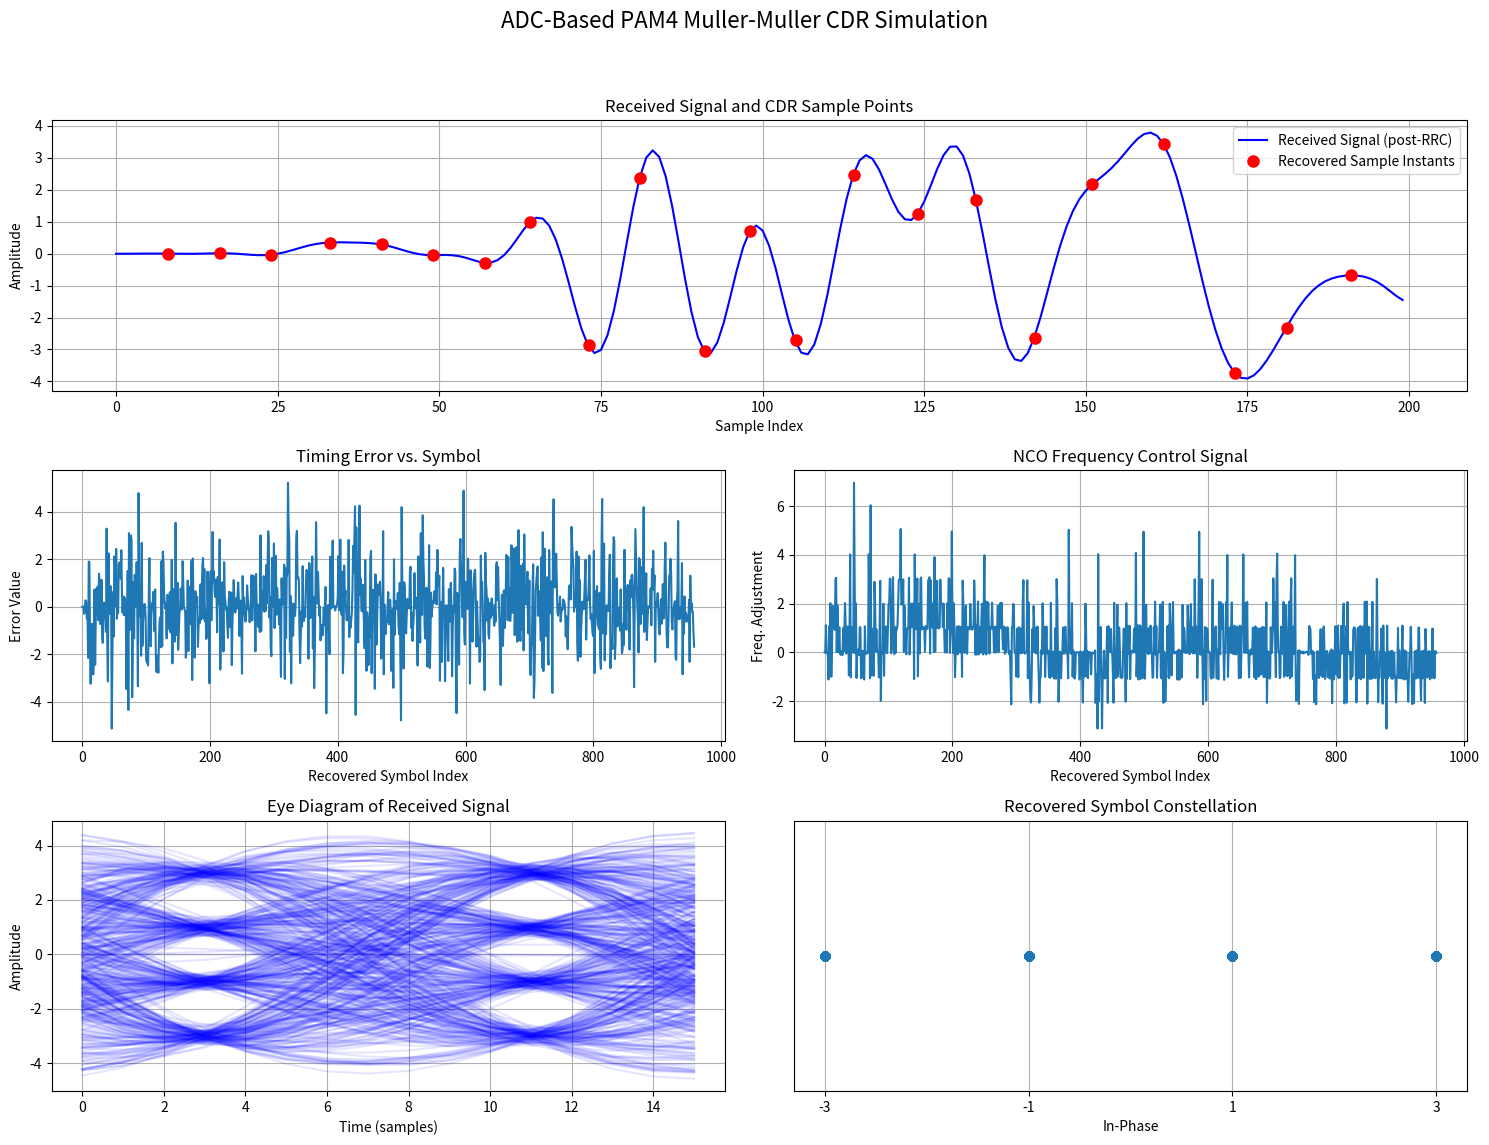

Here is the Python script that generated this plot:
import numpy as np
import matplotlib.pyplot as plt
from scipy.signal import lfilter

class MullerMullerCDR_PAM4:
    """
    A class for an ADC-based Muller-Muller Clock and Data Recovery (CDR)
    for PAM4 signals, featuring a PI loop filter and a digital NCO with
    linear interpolation.
    """
    def __init__(self, sps, Kp=0.005, Ki=0.0001):
        """
        Initializes the CDR object.

        Args:
            sps (int): Samples per symbol.
            Kp (float): Proportional gain of the PI loop filter.
            Ki (float): Integral gain of the PI loop filter.
        """
        self.sps = sps
        # PI Loop Filter parameters and state
        self.Kp = Kp
        self.Ki = Ki
        self.integrator = 0.0
        self.loop_filter_output = 0.0
        
        # NCO parameters and state
        self.nco_phase = 0.0
        self.nco_freq = 1.0 / self.sps # Nominal frequency
        
        # Slicer for PAM4 levels
        self.pam4_levels = np.array([-3, -1, 1, 3])

    def _slicer(self, x):
        """Slices the input to the nearest PAM4 level."""
        # This is a simple slicer, more advanced ones might adapt thresholds
        return self.pam4_levels[np.argmin(np.abs(x - self.pam4_levels))]

    def process(self, input_samples):
        """
        Processes a block of input samples to recover symbols and timing.

        Args:
            input_samples (np.array): The received signal samples.

        Returns:
            tuple: A tuple containing:
                - np.array: The recovered symbols.
                - np.array: The timing error signal.
                - np.array: The sample points chosen by the NCO.
        """
        num_input_samples = len(input_samples)
        recovered_symbols = []
        timing_error_log = []
        sample_points = []
        
        # Initialize with dummy previous values for the first iteration
        prev_sample = 0
        prev_decision = 0
        
        # Main processing loop
        i = 0
        while i < num_input_samples - 1:
            # Check for a strobe: when NCO phase wraps around
            if self.nco_phase < 1.0:
                i += 1
                self.nco_phase += self.nco_freq + self.loop_filter_output
                continue

            # NCO phase has wrapped, time to produce a sample
            self.nco_phase -= 1.0
            
            # Linear Interpolation to get the sample at the precise time
            # We need the sample right before (i-1) and after (i) the strobe
            interp_sample = input_samples[i-1] + self.nco_phase * (input_samples[i] - input_samples[i-1])
            
            # Make a decision on the interpolated sample
            current_decision = self._slicer(interp_sample)
            
            # Muller-Muller timing error detector for PAM4
            # This is a common formulation that works well.
            # It correlates the decision at time k-1 with the sample at time k,
            # and vice-versa.
            error = (prev_decision * interp_sample) - (current_decision * prev_sample)
            
            # PI Loop Filter
            self.integrator += self.Ki * error
            self.loop_filter_output = (self.Kp * error) + self.integrator
            
            # Update state for the next iteration
            prev_sample = interp_sample
            prev_decision = current_decision

            # Log data for analysis
            recovered_symbols.append(current_decision)
            timing_error_log.append(error)
            # Store the exact (float) index for plotting
            sample_points.append(i + self.nco_phase) 

        return np.array(recovered_symbols), np.array(timing_error_log), np.array(sample_points)


def generate_pam4_signal(num_symbols, sps, beta=0.3):
    """Generates a pulse-shaped PAM4 signal."""
    # 1. Generate random PAM4 symbols
    pam4_levels = [-3, -1, 1, 3]
    symbols = np.random.choice(pam4_levels, num_symbols)
    
    # 2. Create a Root-Raised Cosine (RRC) filter
    num_taps = sps * 8
    t = np.arange(-num_taps/2, num_taps/2)
    h_rrc = (np.sin(np.pi * t/sps * (1 - beta)) + 4 * beta * t/sps * np.cos(np.pi * t/sps * (1 + beta))) / \
            (np.pi * t/sps * (1 - (4 * beta * t/sps)**2))
    h_rrc[t == 0] = (1 - beta + 4 * beta / np.pi)
    h_rrc[t == sps / (4 * beta)] = beta / np.sqrt(2) * ((1 + 2/np.pi) * np.sin(np.pi / (4 * beta)) + (1 - 2/np.pi) * np.cos(np.pi / (4*beta)))
    h_rrc[t == -sps / (4 * beta)] = h_rrc[t == sps / (4*beta)]
    h_rrc /= np.sqrt(np.sum(h_rrc**2))
    
    # 3. Upsample and filter
    upsampled_symbols = np.zeros(num_symbols * sps)
    upsampled_symbols[::sps] = symbols
    tx_signal = lfilter(h_rrc, 1, upsampled_symbols)
    
    return tx_signal, symbols, h_rrc

def channel(signal, noise_std=0.1, timing_offset_samples=0):
    """Simulates a simple channel with noise and timing offset."""
    # Add Additive White Gaussian Noise (AWGN)
    noise = np.random.normal(0, noise_std, len(signal))
    # Introduce a timing offset
    noisy_signal = signal + noise
    return np.roll(noisy_signal, timing_offset_samples)


if __name__ == '__main__':
    # --- Simulation Parameters ---
    SPS = 8               # Samples per symbol
    NUM_SYMBOLS = 1000    # Number of symbols to simulate
    RRC_BETA = 0.5        # Roll-off factor for the RRC filter
    NOISE_STD_DEV = 0.15  # Noise level
    TIMING_OFFSET = 3     # Timing offset in samples

    # --- Generate Signal ---
    tx_signal, original_symbols, rrc_filter_taps = generate_pam4_signal(NUM_SYMBOLS, SPS, RRC_BETA)

    # --- Channel ---
    # Apply channel impairments
    rx_signal_no_timing_filter = channel(tx_signal, NOISE_STD_DEV, TIMING_OFFSET)
    # Apply matched filter at the receiver
    rx_signal = lfilter(rrc_filter_taps, 1, rx_signal_no_timing_filter)

    # --- Clock and Data Recovery ---
    cdr = MullerMullerCDR_PAM4(sps=SPS, Kp=0.01, Ki=0.0005)
    recovered_syms, timing_error, sample_idx = cdr.process(rx_signal)
    
    # --- Visualization ---
    fig = plt.figure(figsize=(15, 12))
    fig.suptitle("ADC-Based PAM4 Muller-Muller CDR Simulation", fontsize=16)

    # 1. Received Signal with Recovered Sample Points
    ax1 = plt.subplot(3, 2, (1, 2))
    plot_limit = 200 # samples
    ax1.plot(rx_signal[:plot_limit], 'b-', label='Received Signal (post-RRC)')
    # Plot only the sample points within the plot limit
    valid_samples = sample_idx[sample_idx < plot_limit]
    ax1.plot(valid_samples, rx_signal[valid_samples.astype(int)], 'ro', markersize=8, label='Recovered Sample Instants')
    ax1.set_title("Received Signal and CDR Sample Points")
    ax1.set_xlabel("Sample Index")
    ax1.set_ylabel("Amplitude")
    ax1.legend()
    ax1.grid(True)

    # 2. Timing Error
    ax2 = plt.subplot(3, 2, 3)
    ax2.plot(timing_error)
    ax2.set_title("Timing Error vs. Symbol")
    ax2.set_xlabel("Recovered Symbol Index")
    ax2.set_ylabel("Error Value")
    ax2.grid(True)
    
    # 3. Loop Filter Output (NCO Control)
    ax3 = plt.subplot(3, 2, 4)
    # We need to re-run to get the loop filter output, or modify class to store it
    # For simplicity, we can approximate it from the phase change
    nco_control = np.diff(sample_idx) - SPS
    ax3.plot(nco_control)
    ax3.set_title("NCO Frequency Control Signal")
    ax3.set_xlabel("Recovered Symbol Index")
    ax3.set_ylabel("Freq. Adjustment")
    ax3.grid(True)

    # 4. Eye Diagram
    ax4 = plt.subplot(3, 2, 5)
    eye_span = 2 * SPS
    for i in range(SPS, len(rx_signal) - eye_span, eye_span):
         ax4.plot(rx_signal[i:i+eye_span], 'b-', alpha=0.1)
    ax4.set_title("Eye Diagram of Received Signal")
    ax4.set_xlabel("Time (samples)")
    ax4.set_ylabel("Amplitude")
    ax4.grid(True)
    
    # 5. Recovered Symbol Constellation
    ax5 = plt.subplot(3, 2, 6)
    ax5.plot(recovered_syms, np.zeros_like(recovered_syms), 'o')
    ax5.set_title("Recovered Symbol Constellation")
    ax5.set_xlabel("In-Phase")
    ax5.set_yticks([])
    ax5.set_xticks([-3, -1, 1, 3])
    ax5.grid(True)

    plt.tight_layout(rect=[0, 0.03, 1, 0.95])
    plt.show()